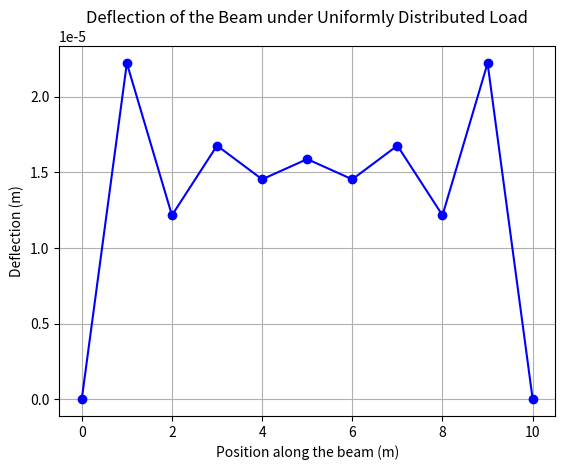

Python code for this plot:
import numpy as np
import matplotlib.pyplot as plt

# Parameters
L = 10           # Length of the beam in meters
E = 210e9        # Young's modulus in Pa (steel)
I = 8.333e-6     # Moment of inertia in m^4
q = 1000         # Uniform load in N/m

# Number of elements
n_elements = 10
n_nodes = n_elements + 1
element_length = L / n_elements

# Generate mesh
node_positions = np.linspace(0, L, n_nodes)

# Initialize global stiffness matrix and load vector
K_global = np.zeros((n_nodes, n_nodes))
f_global = np.zeros(n_nodes)

# Element stiffness matrix and load vector for a uniform beam element
for i in range(n_elements):
    node1 = i
    node2 = i + 1
    k_local = (E * I / element_length**3) * np.array([
        [12, 6 * element_length, -12, 6 * element_length],
        [6 * element_length, 4 * element_length**2, -6 * element_length, 2 * element_length**2],
        [-12, -6 * element_length, 12, -6 * element_length],
        [6 * element_length, 2 * element_length**2, -6 * element_length, 4 * element_length**2]
    ])
    f_local = (q * element_length / 2) * np.array([1, element_length / 2, 1, element_length / 2])
    
    # Assemble into global stiffness matrix and load vector
    for local, global_ in enumerate([node1, node2]):
        f_global[global_] += f_local[local]
        for local2, global2 in enumerate([node1, node2]):
            K_global[global_, global2] += k_local[local, local2]

# Apply boundary conditions (simply supported: zero displacement at x=0 and x=L)
K_global[0, :] = K_global[-1, :] = 0
K_global[0, 0] = K_global[-1, -1] = 1
f_global[0] = f_global[-1] = 0

# Solve the system of equations
displacements = np.linalg.solve(K_global, f_global)

# Plotting the results
plt.plot(node_positions, displacements, 'bo-')
plt.xlabel('Position along the beam (m)')
plt.ylabel('Deflection (m)')
plt.title('Deflection of the Beam under Uniformly Distributed Load')
plt.grid(True)
plt.show()
